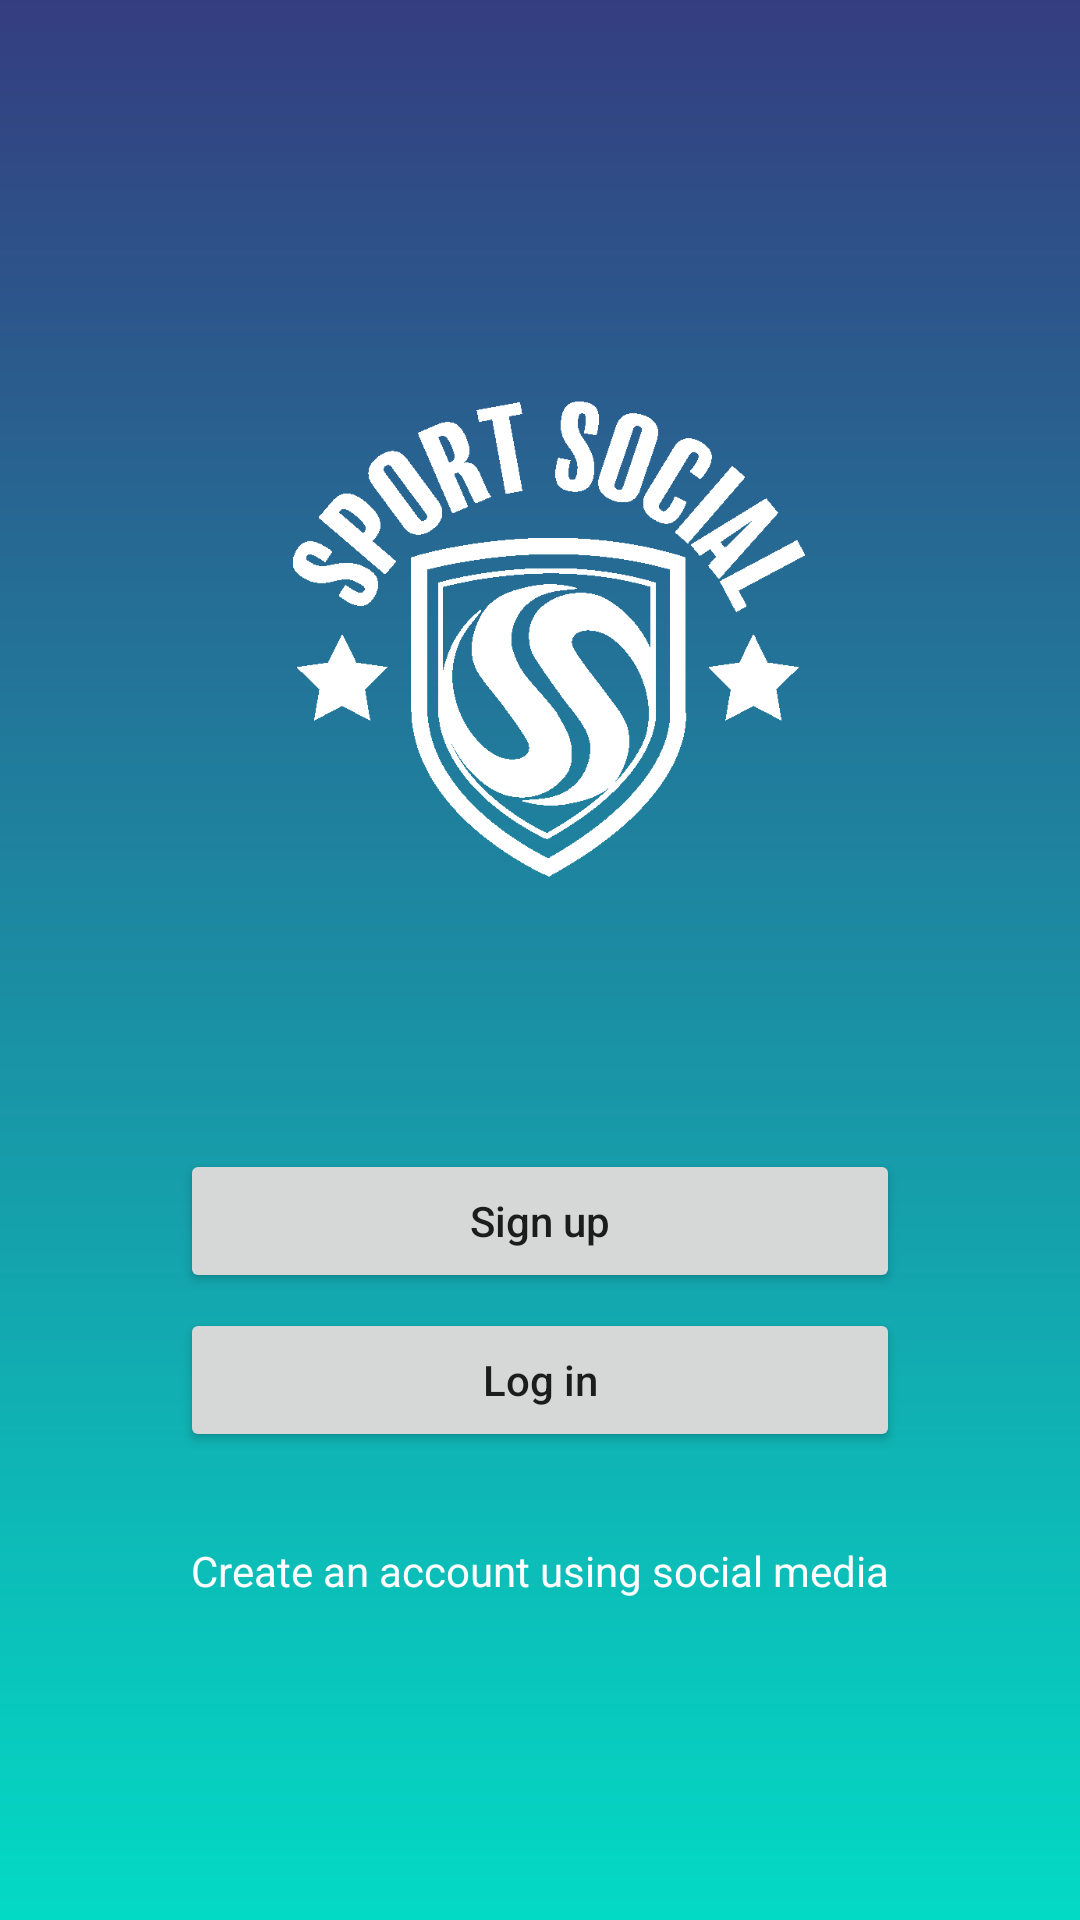

Here is an Android app screen rendered from its layout file. Give the layout XML and the strings, colors and styles it references.
<!-- AndroidManifest.xml: application theme Theme.P1_SportSocial -->
<!-- res/layout/activity_choose_auth.xml -->
<?xml version="1.0" encoding="utf-8"?>
<RelativeLayout xmlns:android="http://schemas.android.com/apk/res/android"
    xmlns:app="http://schemas.android.com/apk/res-auto"
    xmlns:tools="http://schemas.android.com/tools"
    android:layout_width="match_parent"
    android:layout_height="match_parent"
    android:paddingStart="60dp"
    android:paddingEnd="60dp"
    android:background="@drawable/bg"
    tools:context=".activities.ChooseAuthActivity">

    <RelativeLayout
        android:layout_width="match_parent"
        android:layout_height="wrap_content"
        android:layout_centerInParent="true">
        <ImageView
            android:id="@+id/logo"
            android:layout_width="300dp"
            android:layout_height="300dp"
            android:src="@drawable/ic_logo"
            android:scaleType="fitCenter"
            android:layout_centerHorizontal="true" />

        <Button
            android:id="@+id/btnSignUp"
            android:layout_width="match_parent"
            android:layout_height="wrap_content"
            android:maxWidth="200dp"
            android:layout_below="@id/logo"
            android:layout_marginTop="40dp"
            android:textAllCaps="false"
            android:padding="5dp"
            android:text="Sign up"/>

        <Button
            android:id="@+id/btnLogin"
            android:layout_width="match_parent"
            android:layout_height="wrap_content"
            android:maxWidth="200dp"
            android:layout_below="@id/btnSignUp"
            android:layout_marginTop="5dp"
            android:textAllCaps="false"
            android:padding="5dp"
            android:text="Log in"/>

        <TextView
            android:id="@+id/tvBack"
            android:layout_width="wrap_content"
            android:layout_height="wrap_content"
            android:layout_centerHorizontal="true"
            android:text="Create an account using social media"
            android:layout_below="@id/btnLogin"
            android:textColor="@color/white"
            android:layout_marginTop="30dp"/>

        <LinearLayout
            android:layout_width="wrap_content"
            android:layout_height="wrap_content"
            android:layout_below="@id/tvBack"
            android:layout_centerHorizontal="true"
            android:orientation="horizontal">
            <ImageView
                android:id="@+id/imgFacebook"
                android:layout_width="54dp"
                android:layout_height="54dp"
                android:src="@drawable/facebook"
                android:layout_margin="5dp"
                android:padding="5dp"/>
            <ImageView
                android:id="@+id/imgGoogle"
                android:layout_width="54dp"
                android:layout_height="54dp"
                android:src="@drawable/google"
                android:layout_margin="5dp"
                android:padding="5dp"/>
        </LinearLayout>
    </RelativeLayout>
</RelativeLayout>
<!-- resources referenced by this layout -->
<resources>
  <color name="white">#FFFFFFFF</color>
  <!-- drawable bg (drawable) -->
  <?xml version="1.0" encoding="utf-8"?>
  <shape xmlns:android="http://schemas.android.com/apk/res/android"
      android:shape="rectangle">
  
      <gradient
          android:endColor="@color/primaryColor"
          android:startColor="@color/teal_200"
          android:angle="90"/>
  
  </shape>
  <!-- drawable ic_logo: png bitmap (drawable, 16586 bytes) -->
  <style name="Theme.P1_SportSocial" parent="Theme.MaterialComponents.DayNight.NoActionBar">
          
          <item name="colorPrimary">@color/purple_500</item>
          <item name="colorPrimaryVariant">@color/purple_700</item>
          <item name="colorOnPrimary">@color/white</item>
          
          <item name="colorSecondary">@color/teal_200</item>
          <item name="colorSecondaryVariant">@color/teal_700</item>
          <item name="colorOnSecondary">@color/black</item>
          
          <item name="android:statusBarColor">?attr/colorPrimaryVariant</item>
          
      </style>
  <color name="primaryColor">#343D80</color>
  <color name="teal_200">#FF03DAC5</color>
  <color name="purple_500">#343D80</color>
  <color name="purple_700">#343D80</color>
  <color name="teal_700">#FF018786</color>
  <color name="black">#FF000000</color>
</resources>
